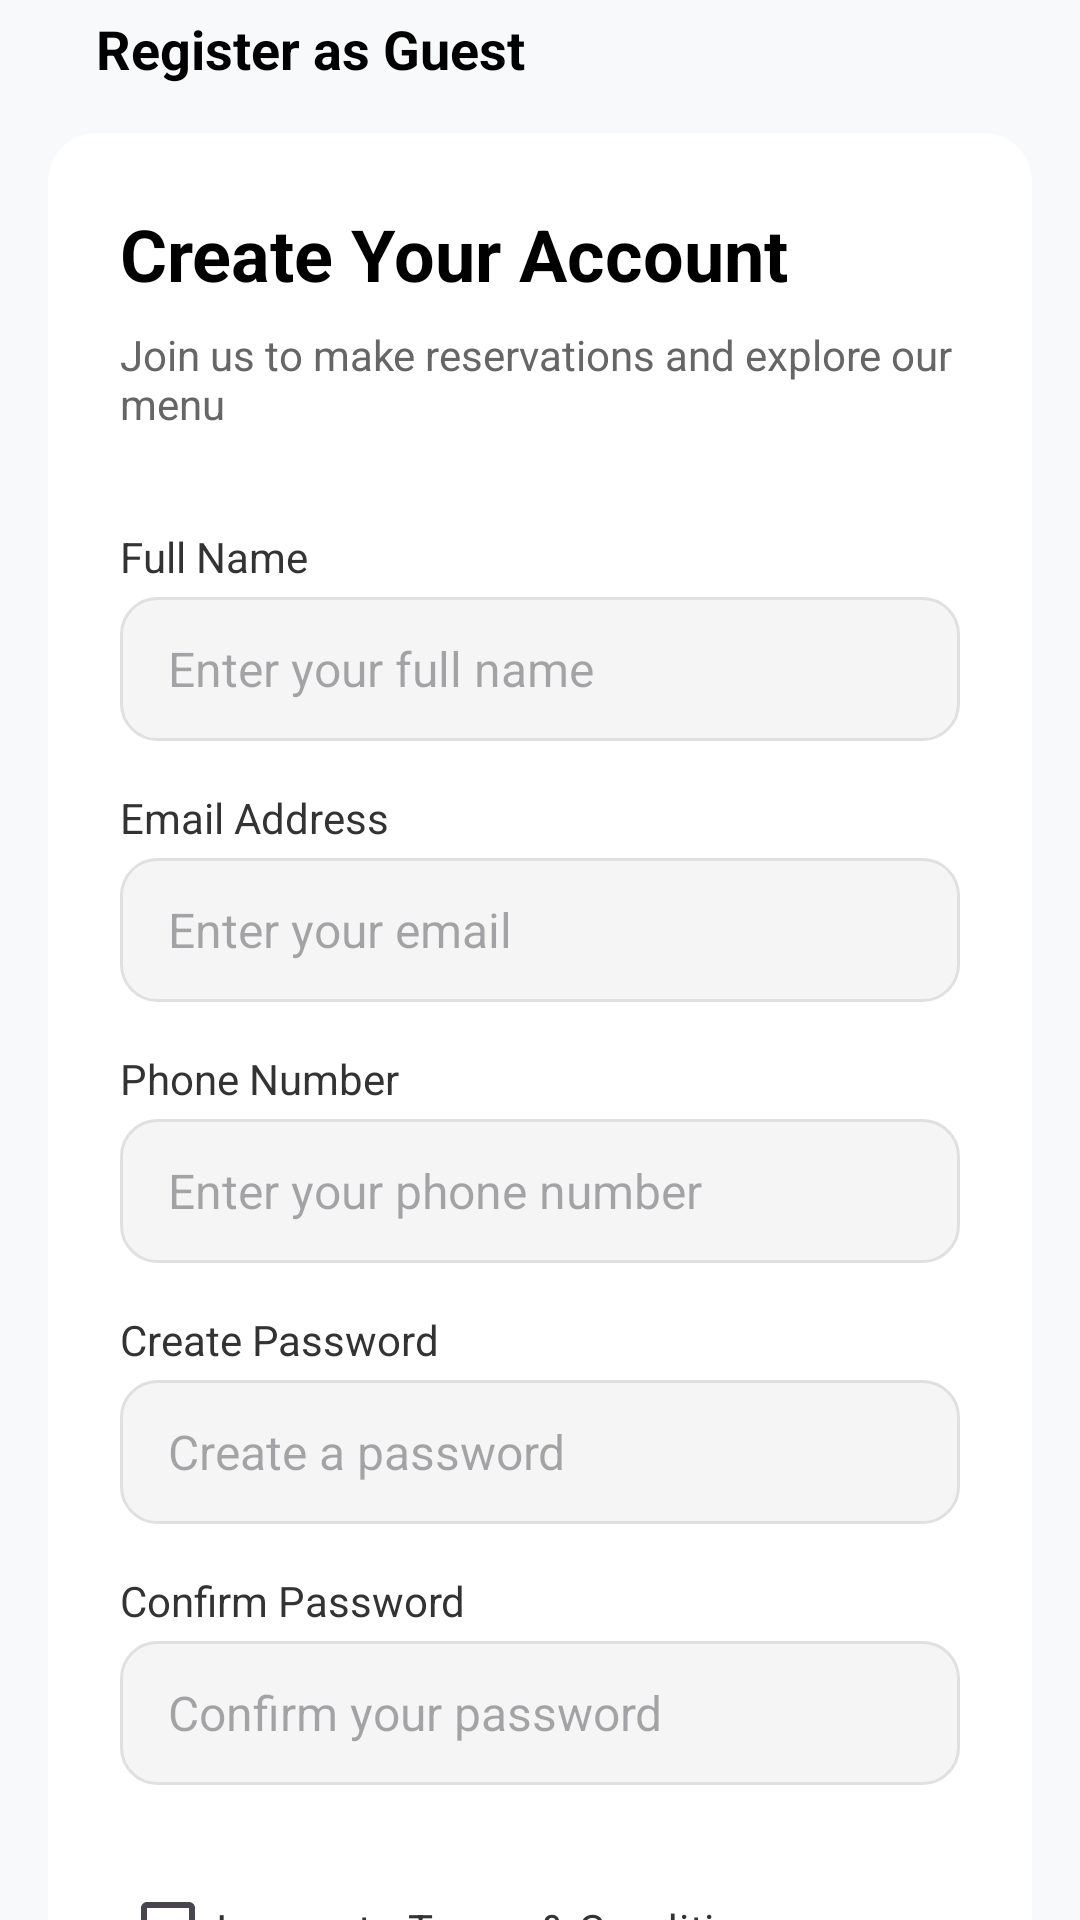

Write the Android layout XML for this screen, with the resource values it uses.
<!-- AndroidManifest.xml: application theme Theme.RestaurantHub -->
<!-- res/layout/activity_register.xml -->
<?xml version="1.0" encoding="utf-8"?>
<androidx.constraintlayout.widget.ConstraintLayout xmlns:android="http://schemas.android.com/apk/res/android"
    xmlns:app="http://schemas.android.com/apk/res-auto"
    android:layout_width="match_parent"
    android:layout_height="match_parent"
    android:background="#F8F9FA"
    android:fitsSystemWindows="true">

    
    <ImageButton
        android:id="@+id/btnBack"
        android:layout_width="wrap_content"
        android:layout_height="wrap_content"
        android:src="@drawable/ic_back_arrow"
        android:background="?attr/selectableItemBackgroundBorderless"
        android:contentDescription="Back"
        android:layout_marginStart="16dp"
        android:layout_marginTop="16dp"
        app:layout_constraintTop_toTopOf="parent"
        app:layout_constraintStart_toStartOf="parent" />

    <TextView
        android:id="@+id/tvTitle"
        android:layout_width="wrap_content"
        android:layout_height="wrap_content"
        android:text="Register as Guest"
        android:textSize="18sp"
        android:textStyle="bold"
        android:textColor="#000000"
        android:layout_marginStart="16dp"
        app:layout_constraintTop_toTopOf="@id/btnBack"
        app:layout_constraintBottom_toBottomOf="@id/btnBack"
        app:layout_constraintStart_toEndOf="@id/btnBack" />

    
    <androidx.cardview.widget.CardView
        android:id="@+id/cardForm"
        android:layout_width="match_parent"
        android:layout_height="wrap_content"
        android:layout_marginTop="16dp"
        android:layout_marginStart="16dp"
        android:layout_marginEnd="16dp"
        app:cardBackgroundColor="#FFFFFF"
        app:cardCornerRadius="16dp"
        app:cardElevation="0dp"
        app:layout_constraintTop_toBottomOf="@id/tvTitle">

        <androidx.constraintlayout.widget.ConstraintLayout
            android:layout_width="match_parent"
            android:layout_height="wrap_content"
            android:padding="24dp">

            
            <TextView
                android:id="@+id/tvHeading"
                android:layout_width="wrap_content"
                android:layout_height="wrap_content"
                android:text="Create Your Account"
                android:textSize="24sp"
                android:textStyle="bold"
                android:textColor="#000000"
                app:layout_constraintTop_toTopOf="parent"
                app:layout_constraintStart_toStartOf="parent" />

            
            <TextView
                android:id="@+id/tvSubtext"
                android:layout_width="wrap_content"
                android:layout_height="wrap_content"
                android:text="Join us to make reservations and explore our menu"
                android:textSize="14sp"
                android:textColor="#666666"
                android:layout_marginTop="8dp"
                app:layout_constraintTop_toBottomOf="@id/tvHeading"
                app:layout_constraintStart_toStartOf="parent" />

            
            <TextView
                android:id="@+id/tvFullNameLabel"
                android:layout_width="wrap_content"
                android:layout_height="wrap_content"
                android:text="Full Name"
                android:textSize="14sp"
                android:textColor="#333333"
                android:layout_marginTop="32dp"
                app:layout_constraintTop_toBottomOf="@id/tvSubtext"
                app:layout_constraintStart_toStartOf="parent" />

            <EditText
                android:id="@+id/etFullName"
                android:layout_width="match_parent"
                android:layout_height="48dp"
                android:hint="Enter your full name"
                android:background="@drawable/edittext_rounded_background"
                android:paddingStart="16dp"
                android:paddingEnd="16dp"
                android:textSize="16sp"
                android:inputType="textPersonName"
                android:layout_marginTop="4dp"
                app:layout_constraintTop_toBottomOf="@id/tvFullNameLabel" />

            
            <TextView
                android:id="@+id/tvEmailLabel"
                android:layout_width="wrap_content"
                android:layout_height="wrap_content"
                android:text="Email Address"
                android:textSize="14sp"
                android:textColor="#333333"
                android:layout_marginTop="16dp"
                app:layout_constraintTop_toBottomOf="@id/etFullName"
                app:layout_constraintStart_toStartOf="parent" />

            <EditText
                android:id="@+id/etEmail"
                android:layout_width="match_parent"
                android:layout_height="48dp"
                android:hint="Enter your email"
                android:background="@drawable/edittext_rounded_background"
                android:paddingStart="16dp"
                android:paddingEnd="16dp"
                android:textSize="16sp"
                android:inputType="textEmailAddress"
                android:layout_marginTop="4dp"
                app:layout_constraintTop_toBottomOf="@id/tvEmailLabel" />

            
            <TextView
                android:id="@+id/tvPhoneLabel"
                android:layout_width="wrap_content"
                android:layout_height="wrap_content"
                android:text="Phone Number"
                android:textSize="14sp"
                android:textColor="#333333"
                android:layout_marginTop="16dp"
                app:layout_constraintTop_toBottomOf="@id/etEmail"
                app:layout_constraintStart_toStartOf="parent" />

            <EditText
                android:id="@+id/etPhone"
                android:layout_width="match_parent"
                android:layout_height="48dp"
                android:hint="Enter your phone number"
                android:background="@drawable/edittext_rounded_background"
                android:paddingStart="16dp"
                android:paddingEnd="16dp"
                android:textSize="16sp"
                android:inputType="phone"
                android:layout_marginTop="4dp"
                app:layout_constraintTop_toBottomOf="@id/tvPhoneLabel" />

            
            <TextView
                android:id="@+id/tvCreatePasswordLabel"
                android:layout_width="wrap_content"
                android:layout_height="wrap_content"
                android:text="Create Password"
                android:textSize="14sp"
                android:textColor="#333333"
                android:layout_marginTop="16dp"
                app:layout_constraintTop_toBottomOf="@id/etPhone"
                app:layout_constraintStart_toStartOf="parent" />

            <EditText
                android:id="@+id/etCreatePassword"
                android:layout_width="match_parent"
                android:layout_height="48dp"
                android:hint="Create a password"
                android:background="@drawable/edittext_rounded_background"
                android:paddingStart="16dp"
                android:paddingEnd="16dp"
                android:textSize="16sp"
                android:inputType="textPassword"
                android:layout_marginTop="4dp"
                app:layout_constraintTop_toBottomOf="@id/tvCreatePasswordLabel" />

            
            <TextView
                android:id="@+id/tvConfirmPasswordLabel"
                android:layout_width="wrap_content"
                android:layout_height="wrap_content"
                android:text="Confirm Password"
                android:textSize="14sp"
                android:textColor="#333333"
                android:layout_marginTop="16dp"
                app:layout_constraintTop_toBottomOf="@id/etCreatePassword"
                app:layout_constraintStart_toStartOf="parent" />

            <EditText
                android:id="@+id/etConfirmPassword"
                android:layout_width="match_parent"
                android:layout_height="48dp"
                android:hint="Confirm your password"
                android:background="@drawable/edittext_rounded_background"
                android:paddingStart="16dp"
                android:paddingEnd="16dp"
                android:textSize="16sp"
                android:inputType="textPassword"
                android:layout_marginTop="4dp"
                app:layout_constraintTop_toBottomOf="@id/tvConfirmPasswordLabel" />

            
            <CheckBox
                android:id="@+id/cbTerms"
                android:layout_width="match_parent"
                android:layout_height="wrap_content"
                android:text="I agree to Terms &amp; Conditions"
                android:textSize="14sp"
                android:textColor="#333333"
                android:layout_marginTop="24dp"
                app:layout_constraintTop_toBottomOf="@id/etConfirmPassword" />

            
            <Button
                android:id="@+id/btnCreateAccount"
                android:layout_width="match_parent"
                android:layout_height="56dp"
                android:text="CREATE ACCOUNT"
                android:textColor="#FFFFFF"
                android:textSize="16sp"
                android:textStyle="bold"
                android:background="@drawable/button_black_rounded"
                android:layout_marginTop="24dp"
                app:layout_constraintTop_toBottomOf="@id/cbTerms" />

            
            <TextView
                android:id="@+id/tvSignIn"
                android:layout_width="wrap_content"
                android:layout_height="wrap_content"
                android:text="Already have an account? Sign in"
                android:textSize="14sp"
                android:textColor="#6A1B9A"
                android:layout_marginTop="16dp"
                app:layout_constraintTop_toBottomOf="@id/btnCreateAccount"
                app:layout_constraintStart_toStartOf="parent"
                app:layout_constraintEnd_toEndOf="parent" />

        </androidx.constraintlayout.widget.ConstraintLayout>
    </androidx.cardview.widget.CardView>

</androidx.constraintlayout.widget.ConstraintLayout>
<!-- resources referenced by this layout -->
<resources>
  <!-- drawable button_black_rounded (drawable) -->
  <?xml version="1.0" encoding="utf-8"?>
  <shape xmlns:android="http://schemas.android.com/apk/res/android">
      <corners android:radius="28dp" />
      <solid android:color="#1A1A1A" />
  </shape>
  <!-- drawable edittext_rounded_background (drawable) -->
  <?xml version="1.0" encoding="utf-8"?>
  <shape xmlns:android="http://schemas.android.com/apk/res/android">
      <corners android:radius="12dp" />
      <solid android:color="#F5F5F5" />
      <stroke android:width="1dp" android:color="#E0E0E0" />
  </shape>
  <style name="Theme.RestaurantHub" parent="Base.Theme.RestaurantHub" />
  <style name="Base.Theme.RestaurantHub" parent="Theme.Material3.DayNight.NoActionBar">
          
          
      </style>
</resources>
